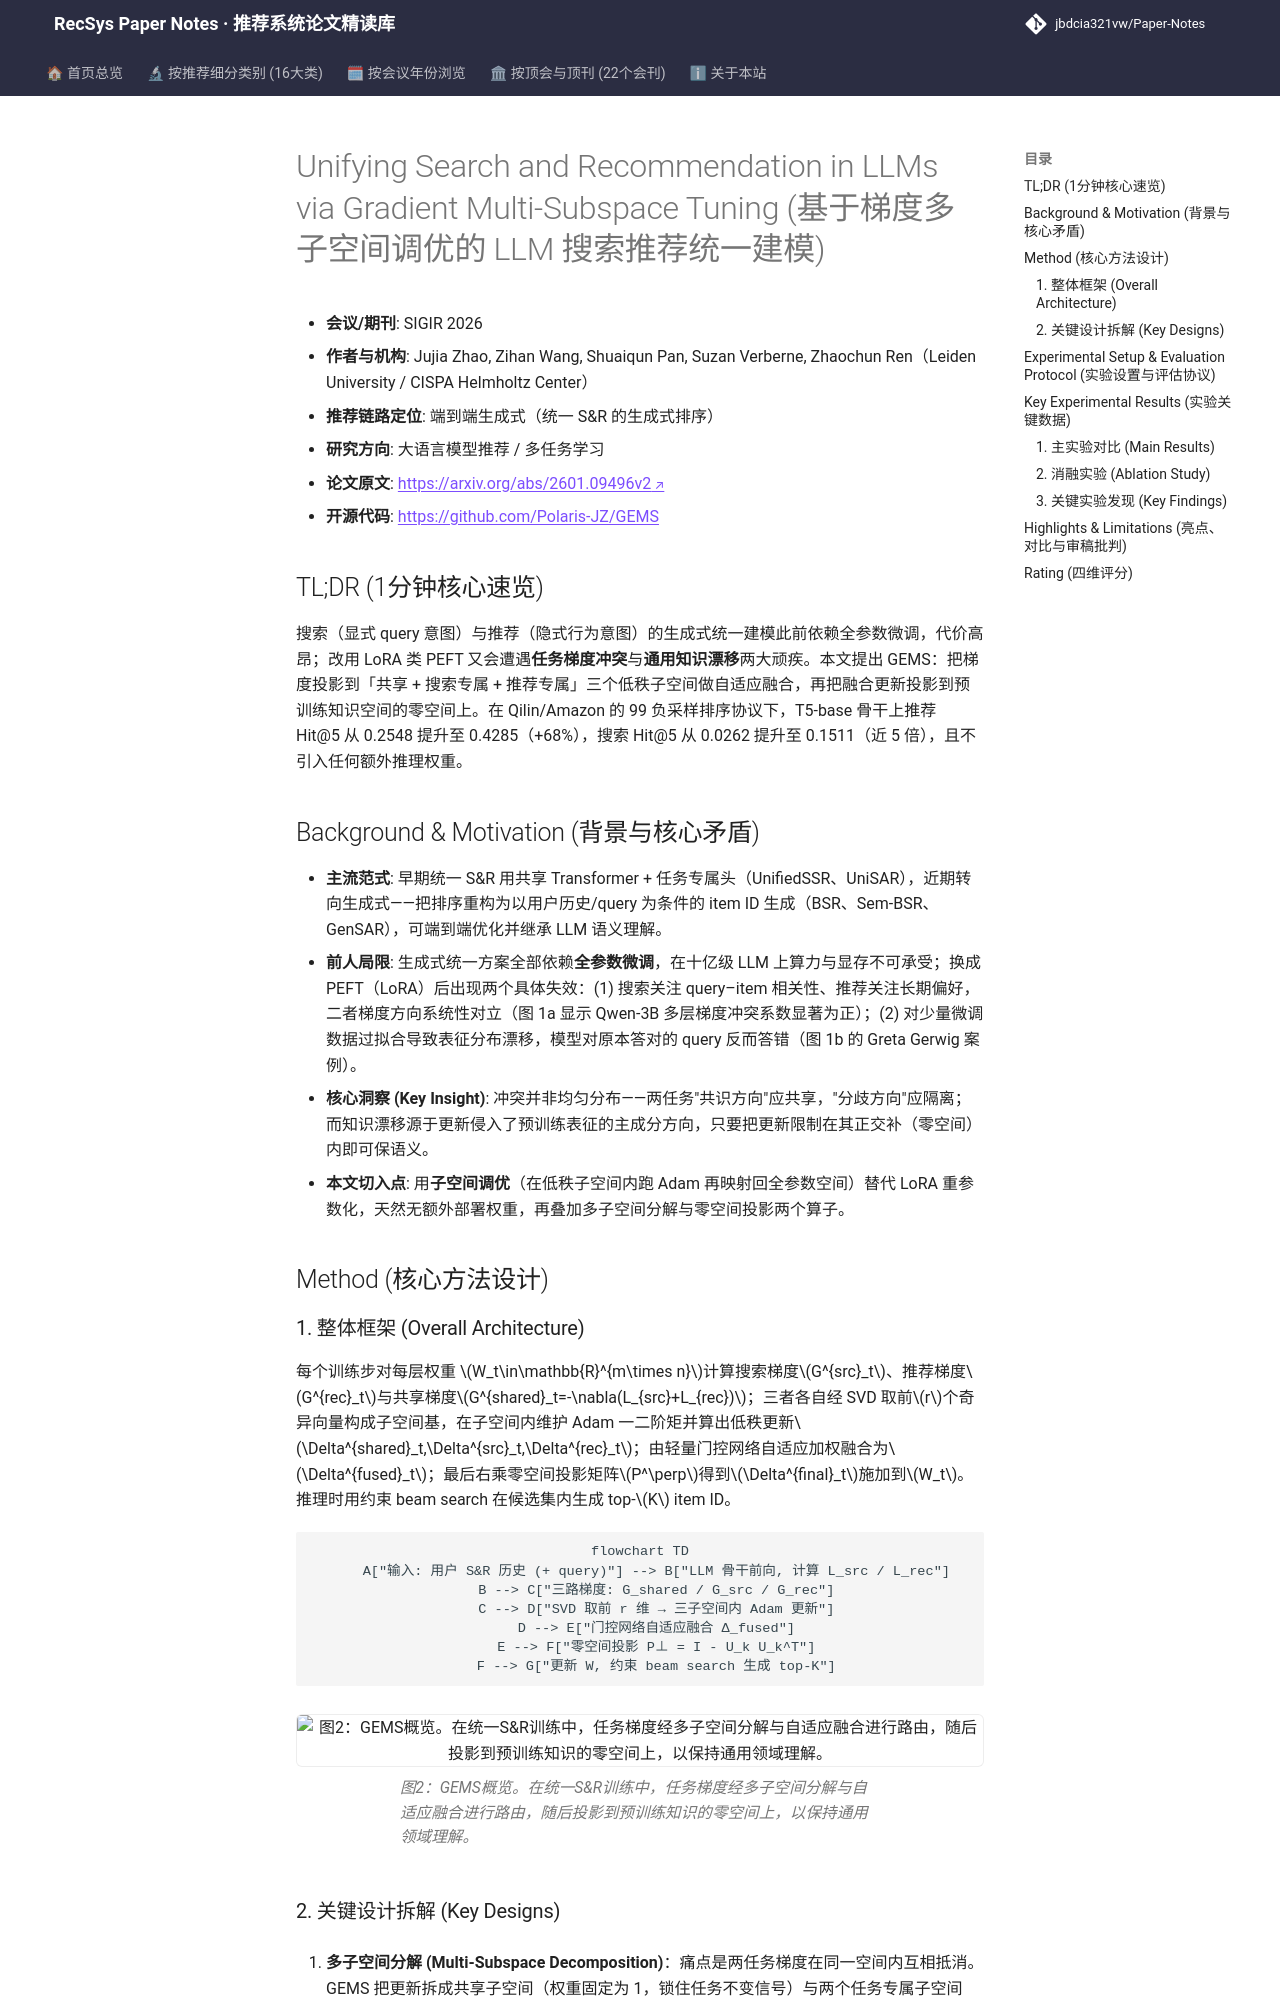

repository: jbdcia321vw/Paper-Notes · page: venues/SIGIR/2026/llm_rec/unifying_search_and_recommendation_in_llms_via_gradient_multi_subspace_tuni/index.html · generator: mkdocs

---
title: "[Paper Note] Unifying Search and Recommendation in LLMs via Gradient Multi-Subspace Tuning"
description: "[SIGIR 2026][大语言模型推荐] 用梯度多子空间分解+零空间投影替代 LoRA，在统一 S&R 生成式建模中消解任务梯度冲突并保住通用知识，Qilin/Amazon 上大幅超越 SOTA。"
tags:
  - SIGIR 2026
  - 大语言模型推荐
  - 端到端生成式
  - 梯度子空间调优
  - 零空间投影
date: 2026-11-13
venue: SIGIR
year: 2026
paper_url: "https://arxiv.org/abs/2601.09496v2"
code_url: "https://github.com/Polaris-JZ/GEMS"
categories:
  - llm_rec
  - multi_task_reranking
---

# Unifying Search and Recommendation in LLMs via Gradient Multi-Subspace Tuning (基于梯度多子空间调优的 LLM 搜索推荐统一建模)

- **会议/期刊**: SIGIR 2026
- **作者与机构**: Jujia Zhao, Zihan Wang, Shuaiqun Pan, Suzan Verberne, Zhaochun Ren（Leiden University / CISPA Helmholtz Center）
- **推荐链路定位**: 端到端生成式（统一 S&R 的生成式排序）
- **研究方向**: 大语言模型推荐 / 多任务学习
- **论文原文**: [https://arxiv.org/abs/2601.09496v2](https://arxiv.org/abs/2601.09496v2)
- **开源代码**: [https://github.com/Polaris-JZ/GEMS](https://github.com/Polaris-JZ/GEMS)

## TL;DR (1分钟核心速览)

搜索（显式 query 意图）与推荐（隐式行为意图）的生成式统一建模此前依赖全参数微调，代价高昂；改用 LoRA 类 PEFT 又会遭遇**任务梯度冲突**与**通用知识漂移**两大顽疾。本文提出 GEMS：把梯度投影到「共享 + 搜索专属 + 推荐专属」三个低秩子空间做自适应融合，再把融合更新投影到预训练知识空间的零空间上。在 Qilin/Amazon 的 99 负采样排序协议下，T5-base 骨干上推荐 Hit@5 从 0.2548 提升至 0.4285（+68%），搜索 Hit@5 从 0.0262 提升至 0.1511（近 5 倍），且不引入任何额外推理权重。

## Background & Motivation (背景与核心矛盾)

- **主流范式**: 早期统一 S&R 用共享 Transformer + 任务专属头（UnifiedSSR、UniSAR），近期转向生成式——把排序重构为以用户历史/query 为条件的 item ID 生成（BSR、Sem-BSR、GenSAR），可端到端优化并继承 LLM 语义理解。
- **前人局限**: 生成式统一方案全部依赖**全参数微调**，在十亿级 LLM 上算力与显存不可承受；换成 PEFT（LoRA）后出现两个具体失效：(1) 搜索关注 query–item 相关性、推荐关注长期偏好，二者梯度方向系统性对立（图 1a 显示 Qwen-3B 多层梯度冲突系数显著为正）；(2) 对少量微调数据过拟合导致表征分布漂移，模型对原本答对的 query 反而答错（图 1b 的 Greta Gerwig 案例）。
- **核心洞察 (Key Insight)**: 冲突并非均匀分布——两任务"共识方向"应共享，"分歧方向"应隔离；而知识漂移源于更新侵入了预训练表征的主成分方向，只要把更新限制在其正交补（零空间）内即可保语义。
- **本文切入点**: 用**子空间调优**（在低秩子空间内跑 Adam 再映射回全参数空间）替代 LoRA 重参数化，天然无额外部署权重，再叠加多子空间分解与零空间投影两个算子。

## Method (核心方法设计)
